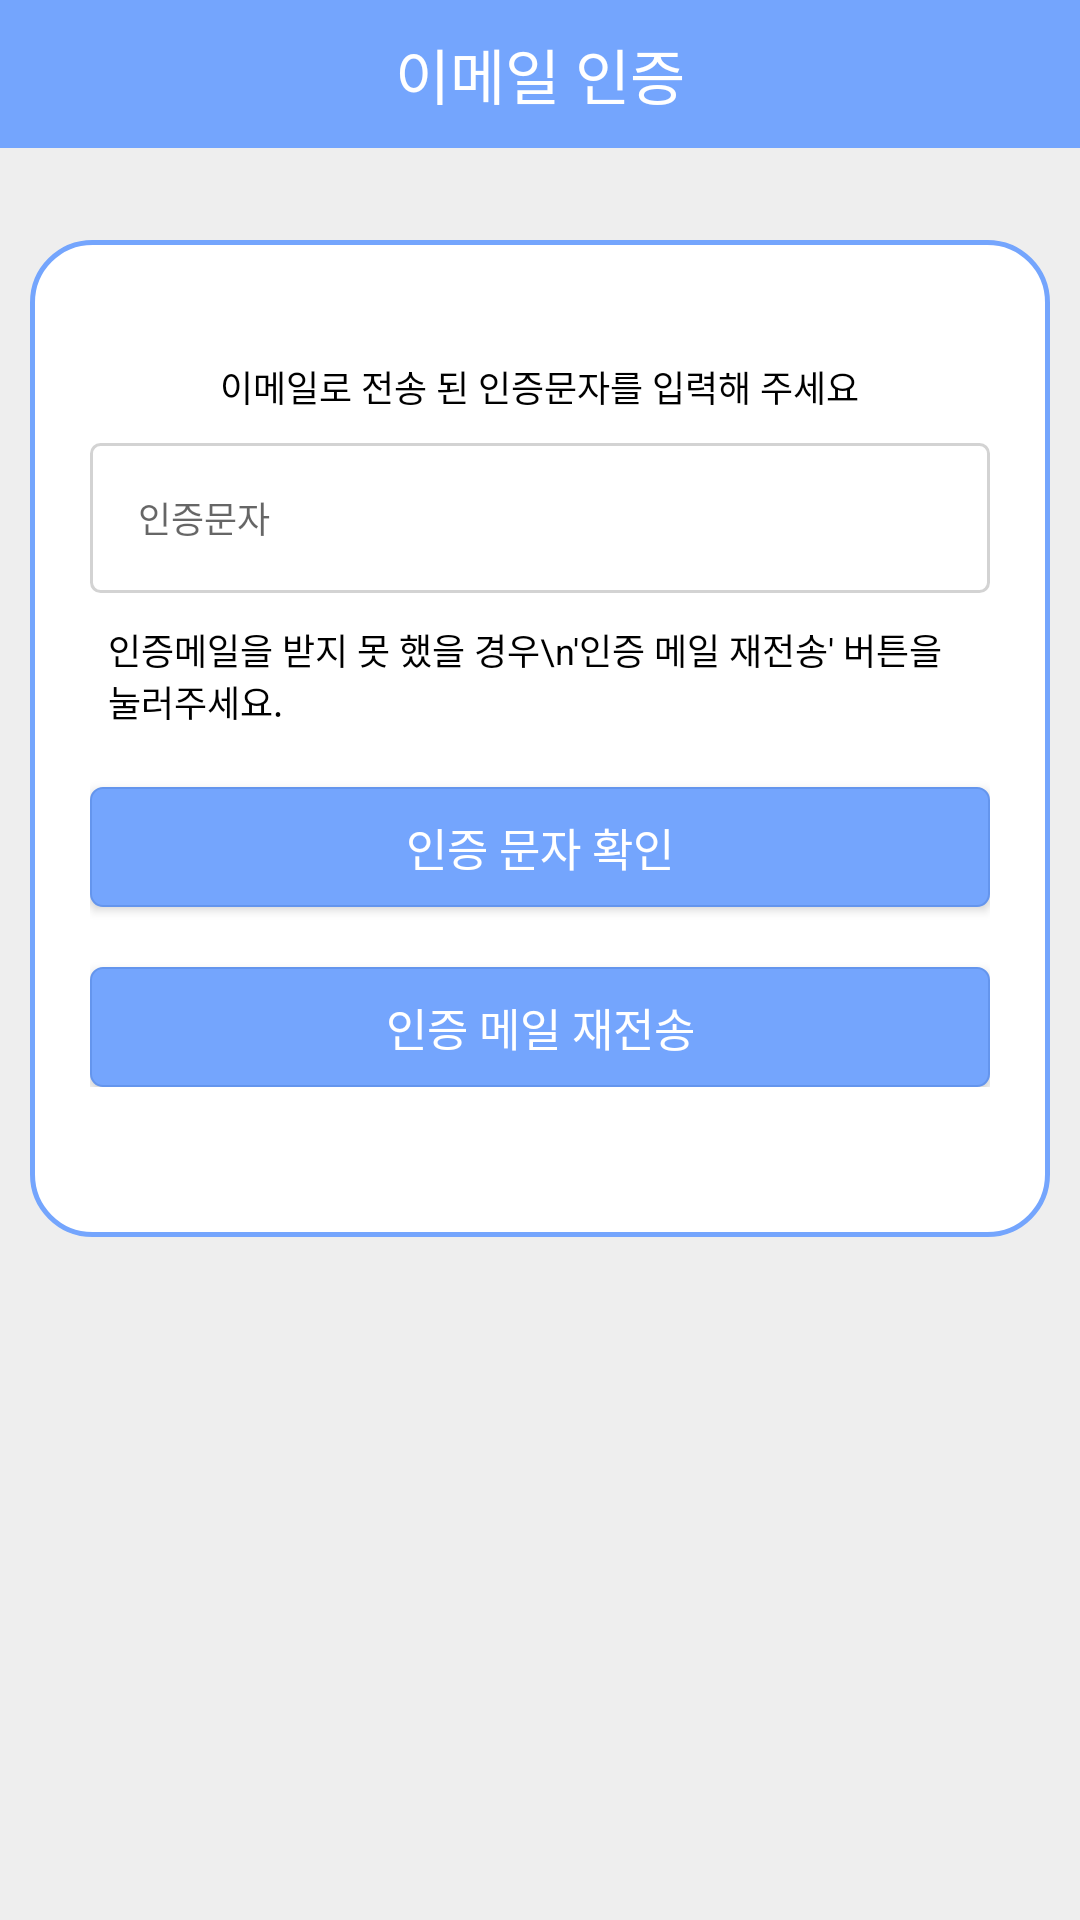

Produce the Android XML layout that renders to this screen, including the resource entries it uses.
<!-- AndroidManifest.xml: application theme AppTheme -->
<!-- res/layout/activity_email_link.xml -->
<?xml version="1.0" encoding="utf-8"?>

<RelativeLayout xmlns:android="http://schemas.android.com/apk/res/android"
    xmlns:app="http://schemas.android.com/apk/res-auto"
    xmlns:tools="http://schemas.android.com/tools"
    android:layout_width="match_parent"
    android:layout_height="match_parent"
    android:background="#eeeeee"
    tools:context="com.example.myapplication.Register">

    <RelativeLayout
        android:layout_width="match_parent"
        android:layout_height="wrap_content"
        android:background="@color/colorPrimary">
        <TextView
            android:layout_width="wrap_content"
            android:layout_height="wrap_content"
            android:text="  이메일 인증  "
            android:id="@+id/tvemail_link"
            android:layout_centerHorizontal="true"
            android:layout_marginBottom="10dp"
            android:layout_marginTop="10dp"
            android:textColor="#ffffff"
            android:fontFamily="@font/font"
            android:textSize="20sp"
            />
    </RelativeLayout>

    <RelativeLayout
        android:paddingLeft="20dp"
        android:paddingRight="20dp"
        android:paddingTop="30dp"
        android:paddingBottom="50dp"
        android:layout_marginTop="80dp"
        android:layout_width="wrap_content"
        android:layout_height="wrap_content"
        android:layout_centerHorizontal="true"
        android:background="@drawable/layout_bubble"
        >
    <TextView
        android:layout_width="wrap_content"
        android:layout_height="wrap_content"
        android:text="이메일로 전송 된 인증문자를 입력해 주세요"
        android:id="@+id/tvauth_number"
        android:layout_centerHorizontal="true"
        android:layout_marginTop="10dp"
        android:textColor="#000000"
        android:textSize="12sp"

        />

    <EditText
        android:layout_width="300dp"
        android:layout_height="50dp"
        android:hint="  인증문자"
        android:id="@+id/etauth_number"
        android:layout_below="@+id/tvauth_number"
        android:inputType="textEmailAddress"
        android:layout_centerHorizontal="true"
        android:layout_marginTop="10dp"
        android:textSize="12sp"
        android:background="@drawable/real_ettext_bubble"
        android:paddingStart="10dp"
        />

    <TextView
        android:layout_width="288dp"
        android:layout_height="wrap_content"
        android:text="인증메일을 받지 못 했을 경우\n'인증 메일 재전송' 버튼을 눌러주세요."
        android:id="@+id/tvemail_alert"
        android:layout_centerHorizontal="true"
        android:layout_marginTop="10dp"
        android:textColor="#000000"
        android:textSize="12sp"
        android:layout_below="@+id/etauth_number"
        />

    <Button
        android:text = "인증 문자 확인"
        android:layout_width="300dp"
        android:layout_height="40dp"
        android:textSize="15dp"
        android:id="@+id/btncheck_auth"
        android:textColor="#ffffff"
        android:layout_centerHorizontal="true"
        android:layout_marginTop="20dp"
        android:layout_below="@+id/tvemail_alert"
        android:background="@drawable/button_bubble"
        />

    <Button
        android:text = "인증 메일 재전송"
        android:layout_width="300dp"
        android:layout_height="40dp"
        android:textSize="15dp"
        android:id="@+id/btnrecheck"
        android:textColor="#ffffff"
        android:layout_centerHorizontal="true"
        android:layout_marginTop="20dp"
        android:layout_below="@+id/btncheck_auth"
        android:background="@drawable/button_bubble"
        />
    </RelativeLayout>


</RelativeLayout>
<!-- resources referenced by this layout -->
<resources>
  <color name="colorPrimary">#74A5FD	</color>
  <!-- drawable button_bubble (drawable) -->
  <?xml version="1.0" encoding="utf-8"?>
  
  <shape xmlns:android="http://schemas.android.com/apk/res/android"
      android:shape="rectangle">
      <solid
          android:color="#DA74A5FD"/>
      <stroke
          android:color="#DA74A5FD"
          android:width="0.5dp"/>
      <corners
          android:radius="4dp"/>
  </shape>
  <!-- drawable layout_bubble (drawable-v24) -->
  <?xml version="1.0" encoding="utf-8"?>
  
  <shape xmlns:android="http://schemas.android.com/apk/res/android"
      android:shape="rectangle">
      <solid
          android:color="#ffffff"/>
      <stroke
          android:color="@color/colorPrimary"
          android:width="1.5dp"/>
      <corners
          android:radius="20dp"
          />
  </shape>
  <!-- drawable real_ettext_bubble (drawable) -->
  <?xml version="1.0" encoding="utf-8"?>
  
  <shape xmlns:android="http://schemas.android.com/apk/res/android"
      android:shape="rectangle">
      <solid
          android:color="#ffffff"/>
      <stroke
          android:color="#D3D3D3"
          android:width="1dp"/>
      <corners
          android:radius="3dp"
          />
  </shape>
  <style name="AppTheme" parent="Theme.AppCompat.Light.DarkActionBar">
          
          <item name="colorPrimary">@color/colorPrimary</item>
          <item name="colorPrimaryDark">@color/colorPrimaryDark</item>
          <item name="colorAccent">@color/colorAccent</item>
          
          <item name="windowActionBar">false</item>
          <item name="windowNoTitle">true</item>
      </style>
  <color name="colorPrimaryDark">#74A5FD	</color>
  <color name="colorAccent">#FF4081</color>
</resources>
